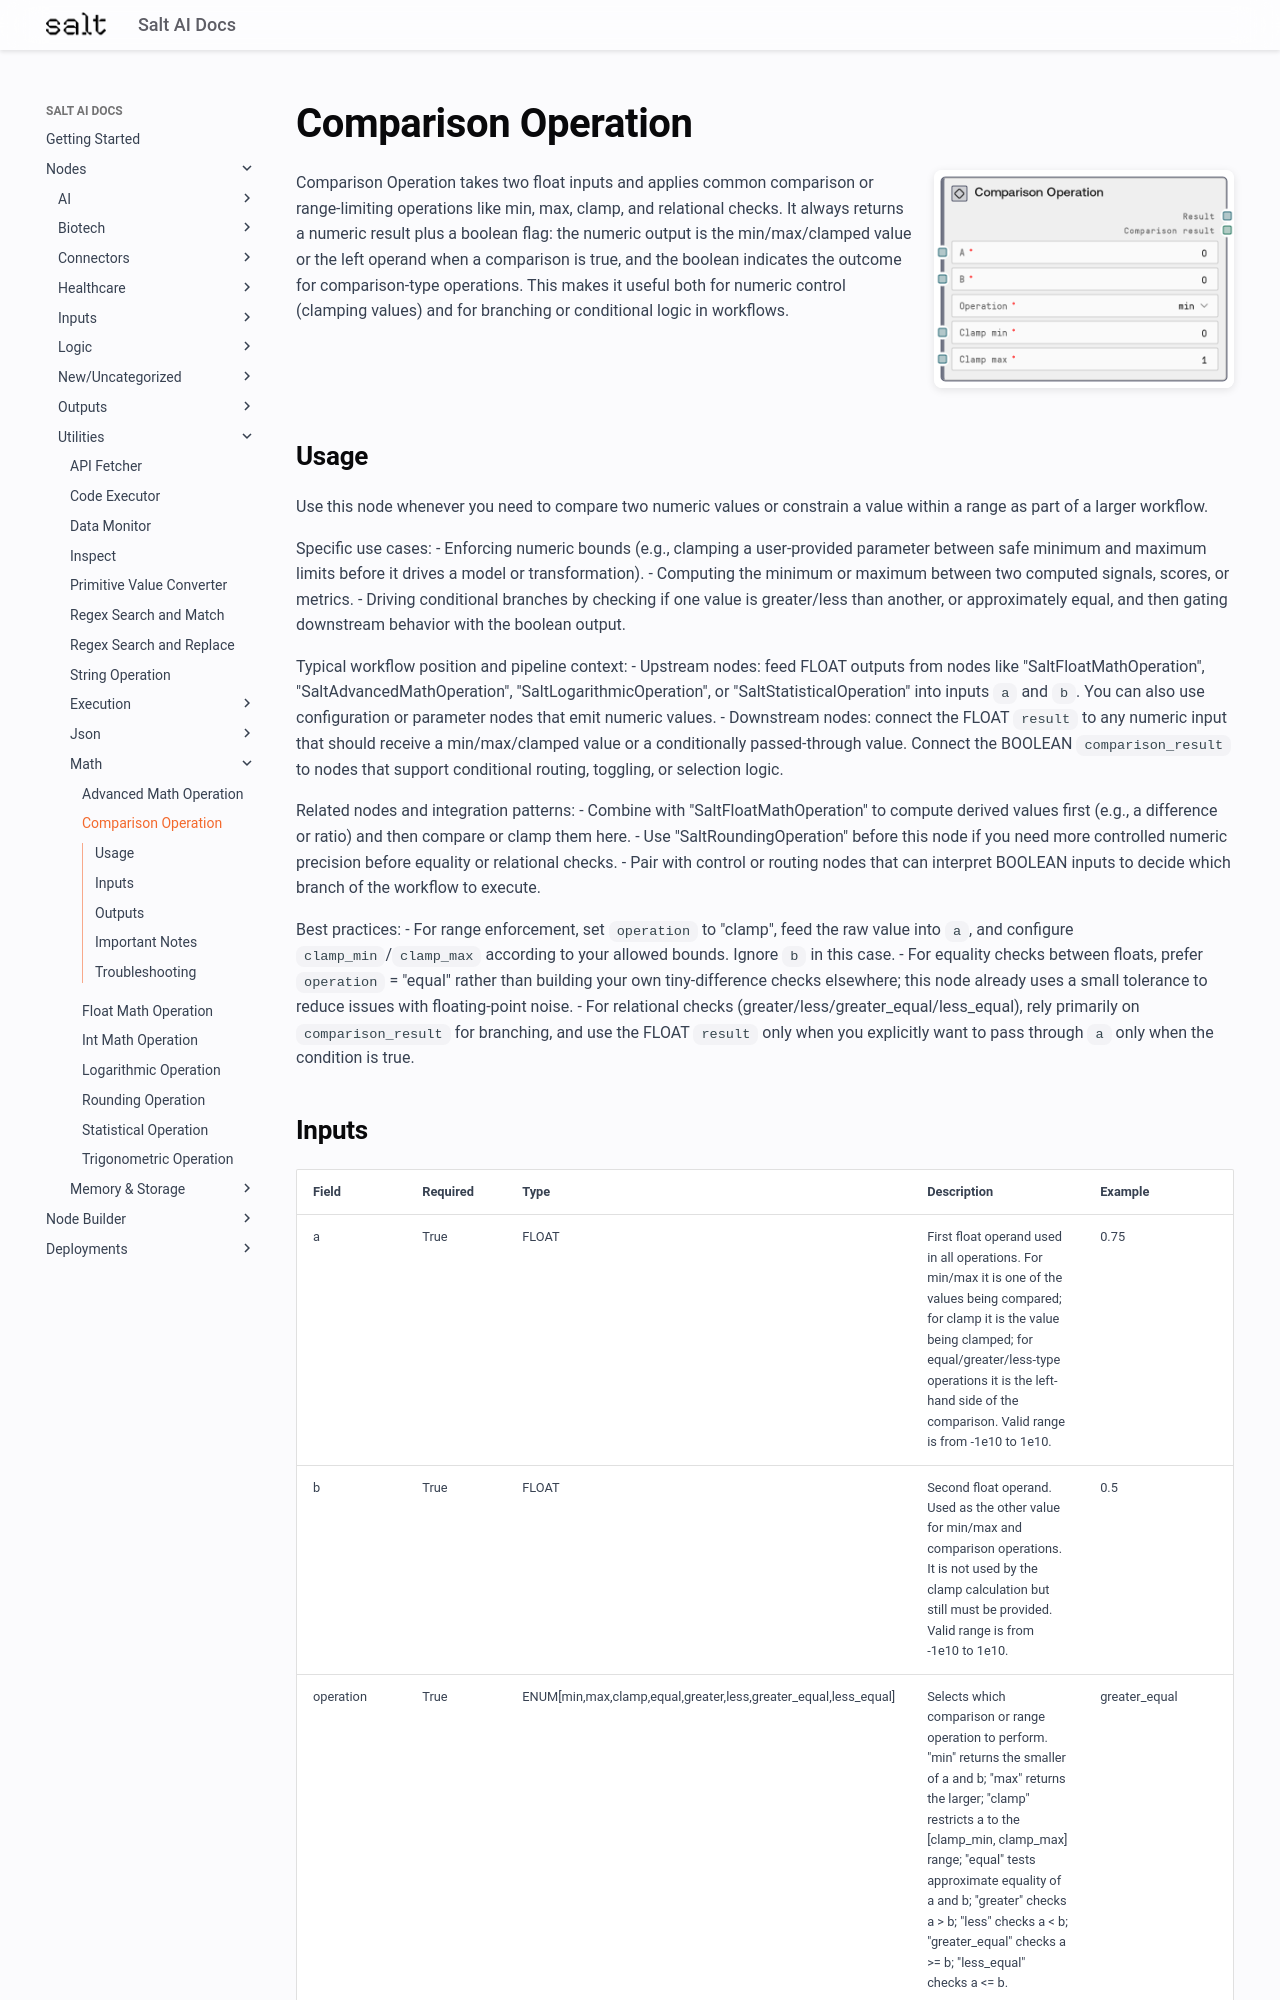

repository: get-salt-AI/SaltAI-Web-Docs · page: nodes/md/utilities/math/saltcomparisonoperation/index.html · generator: mkdocs

# Comparison Operation

<div style="display: flex; gap: 20px; align-items: flex-start; margin-bottom: 20px;">
<div style="flex: 1; min-width: 0;">

Comparison Operation takes two float inputs and applies common comparison or range-limiting operations like min, max, clamp, and relational checks. It always returns a numeric result plus a boolean flag: the numeric output is the min/max/clamped value or the left operand when a comparison is true, and the boolean indicates the outcome for comparison-type operations. This makes it useful both for numeric control (clamping values) and for branching or conditional logic in workflows.

</div>
<div style="flex: 0 0 300px;"><img src="../../../../images/previews/utilities/math/saltcomparisonoperation.png" alt="Preview" style="width: 100%; border-radius: 8px; box-shadow: 0 2px 8px rgba(0,0,0,0.1);" /></div>
</div>

## Usage

Use this node whenever you need to compare two numeric values or constrain a value within a range as part of a larger workflow.

Specific use cases:
- Enforcing numeric bounds (e.g., clamping a user-provided parameter between safe minimum and maximum limits before it drives a model or transformation).
- Computing the minimum or maximum between two computed signals, scores, or metrics.
- Driving conditional branches by checking if one value is greater/less than another, or approximately equal, and then gating downstream behavior with the boolean output.

Typical workflow position and pipeline context:
- Upstream nodes: feed FLOAT outputs from nodes like "SaltFloatMathOperation", "SaltAdvancedMathOperation", "SaltLogarithmicOperation", or "SaltStatisticalOperation" into inputs `a` and `b`. You can also use configuration or parameter nodes that emit numeric values.
- Downstream nodes: connect the FLOAT `result` to any numeric input that should receive a min/max/clamped value or a conditionally passed-through value. Connect the BOOLEAN `comparison_result` to nodes that support conditional routing, toggling, or selection logic.

Related nodes and integration patterns:
- Combine with "SaltFloatMathOperation" to compute derived values first (e.g., a difference or ratio) and then compare or clamp them here.
- Use "SaltRoundingOperation" before this node if you need more controlled numeric precision before equality or relational checks.
- Pair with control or routing nodes that can interpret BOOLEAN inputs to decide which branch of the workflow to execute.

Best practices:
- For range enforcement, set `operation` to "clamp", feed the raw value into `a`, and configure `clamp_min`/`clamp_max` according to your allowed bounds. Ignore `b` in this case.
- For equality checks between floats, prefer `operation` = "equal" rather than building your own tiny-difference checks elsewhere; this node already uses a small tolerance to reduce issues with floating-point noise.
- For relational checks (greater/less/greater_equal/less_equal), rely primarily on `comparison_result` for branching, and use the FLOAT `result` only when you explicitly want to pass through `a` only when the condition is true.
